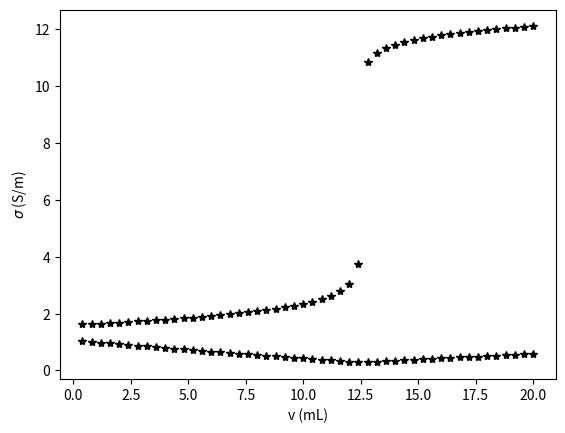

Here is the Python script that generated this plot:
# librairie matplotlib pour tracer les graphiques:
import matplotlib.pyplot as plt
import math # pour le calcul du pH

"""
Il est également possible d'utiliser le module numpy pour calculer le log10:
import numpy as np
"""

# afficher les graphiques dans les cellules:
%matplotlib inline

N = 20/0.4
print(N)



# V = 120 mL soit 20% de plus.

# Non car cela fausse le calcul du pH.

# ca = na / V

# pH = - math.log10(ca)

# Ke = ca * cb

# ca = Ke * V / nb
# pH = - math.log10(ca)

































Ke     = 1.0e-14
na     = 0.025 * 0.1
nb     = 0.0
cb     = 0.20
        
V      = 100e-3
vverse = 0.0e-3
dv     = 0.4e-3

for i in range(50):
    V      = V + dv
    vverse = vverse + dv
    
    if na - dv * cb >= 0:
        na = na - dv * cb
        ca = na / V

    else:
        nb = nb + dv * cb
        ca = Ke * V / nb

    ph = - math.log10(ca)
    plt.plot(vverse*1000,ph,'k*')

plt.xlabel('v (mL)')
plt.ylabel('pH')
plt.show()

Ke     = 1.0e-14
na     = 0.0025
nb     = 0.0
cb     = 0.20
        
V      = 100e-3
vverse = 0.0e-3
dv     = 0.4e-3

l_h30 = 35
l_ho  = 20
l_cl  = 7.6
l_na  = 5

for i in range(50):
    V      = V + dv
    vverse = vverse + dv
    
    
    if na - dv * 0.20 >= 0:
        na = na - dv * 0.20
        ca = na / V
        cb = Ke / ca

    else:
        nb = nb + dv * 0.20
        cb = nb / V
        ca = Ke / cb
        
    sigma = ca * l_h30 + cb * l_ho + (0.20 * vverse / V) * l_na + (0.0025 / V) * l_cl
    plt.plot(vverse*1000,sigma,'k*')

plt.xlabel('v (mL)')
plt.ylabel('$\sigma$ (S/m)')
plt.show()

